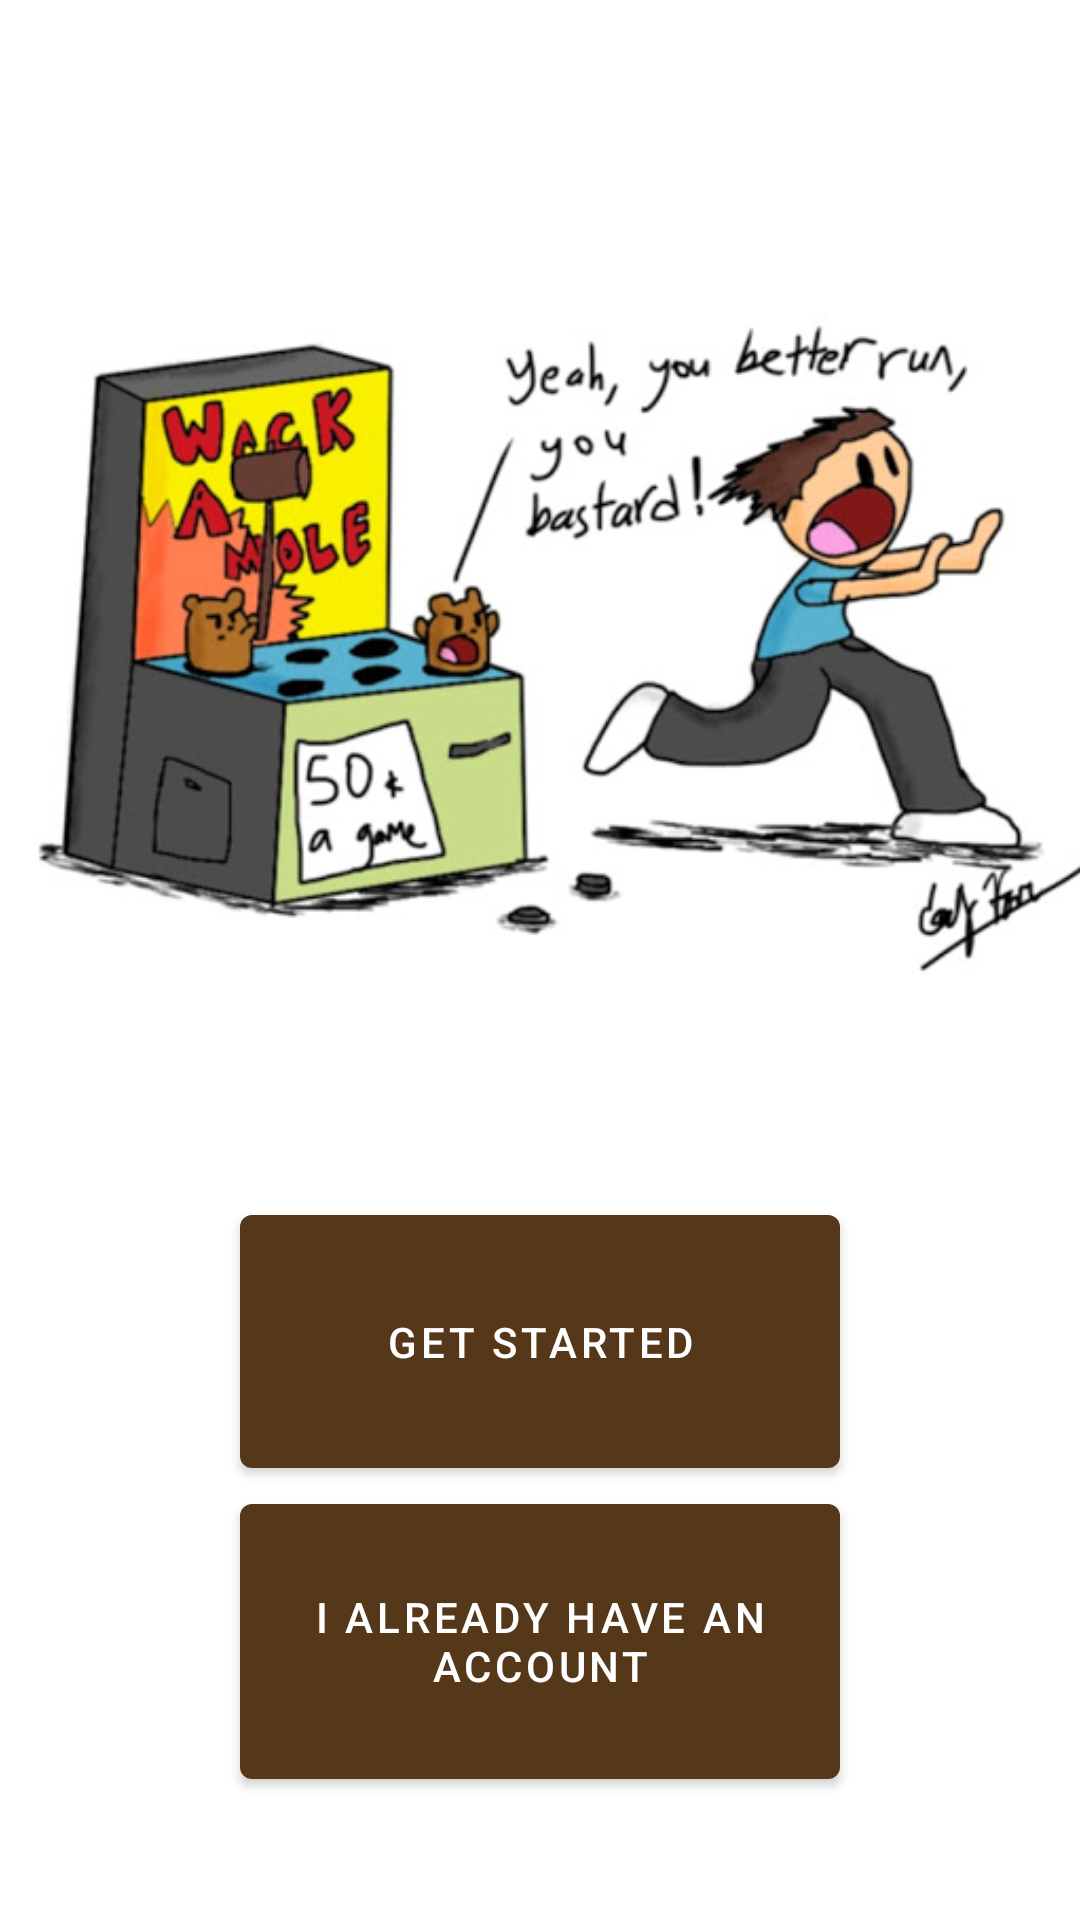

Produce the Android XML layout that renders to this screen, including the resource entries it uses.
<!-- AndroidManifest.xml: activity theme Theme.Whackamole.NoActionBar -->
<!-- res/layout/activity_main.xml -->
<?xml version="1.0" encoding="utf-8"?>
<RelativeLayout
        xmlns:android="http://schemas.android.com/apk/res/android"
        xmlns:tools="http://schemas.android.com/tools"
        android:layout_width="match_parent"
        android:layout_height="match_parent"
        android:paddingBottom="@dimen/activity_vertical_margin"
        android:paddingLeft="@dimen/activity_horizontal_margin"
        android:paddingRight="@dimen/activity_horizontal_margin"
        android:paddingTop="@dimen/activity_vertical_margin"
        android:background="@color/white"
        tools:context=".MainActivity">

        <LinearLayout
            android:layout_width="match_parent"
            android:layout_height="match_parent"
            android:layout_alignParentTop="true"
            android:orientation="vertical"
            android:gravity="center"
            android:weightSum="3">

            <ImageView
                android:layout_width="match_parent"
                android:layout_height="0dp"
                android:id="@+id/img_start_mole"
                android:src="@drawable/whackamole_login"
                android:layout_weight="1.6"
                android:layout_marginTop="10dp"
                android:layout_marginBottom="15dp"/>

            <LinearLayout
                android:layout_width="match_parent"
                android:layout_height="0dp"
                android:orientation="vertical"
                android:gravity="center"
                android:layout_weight="1">

                <Button
                    android:layout_width="200dp"
                    android:layout_height="wrap_content"
                    android:text="@string/str_button_login"
                    android:id="@+id/button_register"
                    android:onClick="signup"
                    android:layout_weight="1"
                    android:layout_marginTop="5dp"/>

                <Button
                    android:layout_width="200dp"
                    android:layout_height="wrap_content"
                    android:text="@string/str_button_register"
                    android:onClick="login"
                    android:id="@+id/button_login"
                    android:layout_weight="1"/>

            </LinearLayout>

        </LinearLayout>

    </RelativeLayout>
<!-- resources referenced by this layout -->
<resources>
  <color name="white">#FFFFFFFF</color>
  <!-- drawable whackamole_login: jpg bitmap (drawable, 43239 bytes) -->
  <string name="str_button_login">Get Started</string>
  <string name="str_button_register">I already have an account</string>
  <style name="Theme.Whackamole.NoActionBar">
          <item name="windowActionBar">false</item>
          <item name="windowNoTitle">true</item>
      </style>
</resources>
